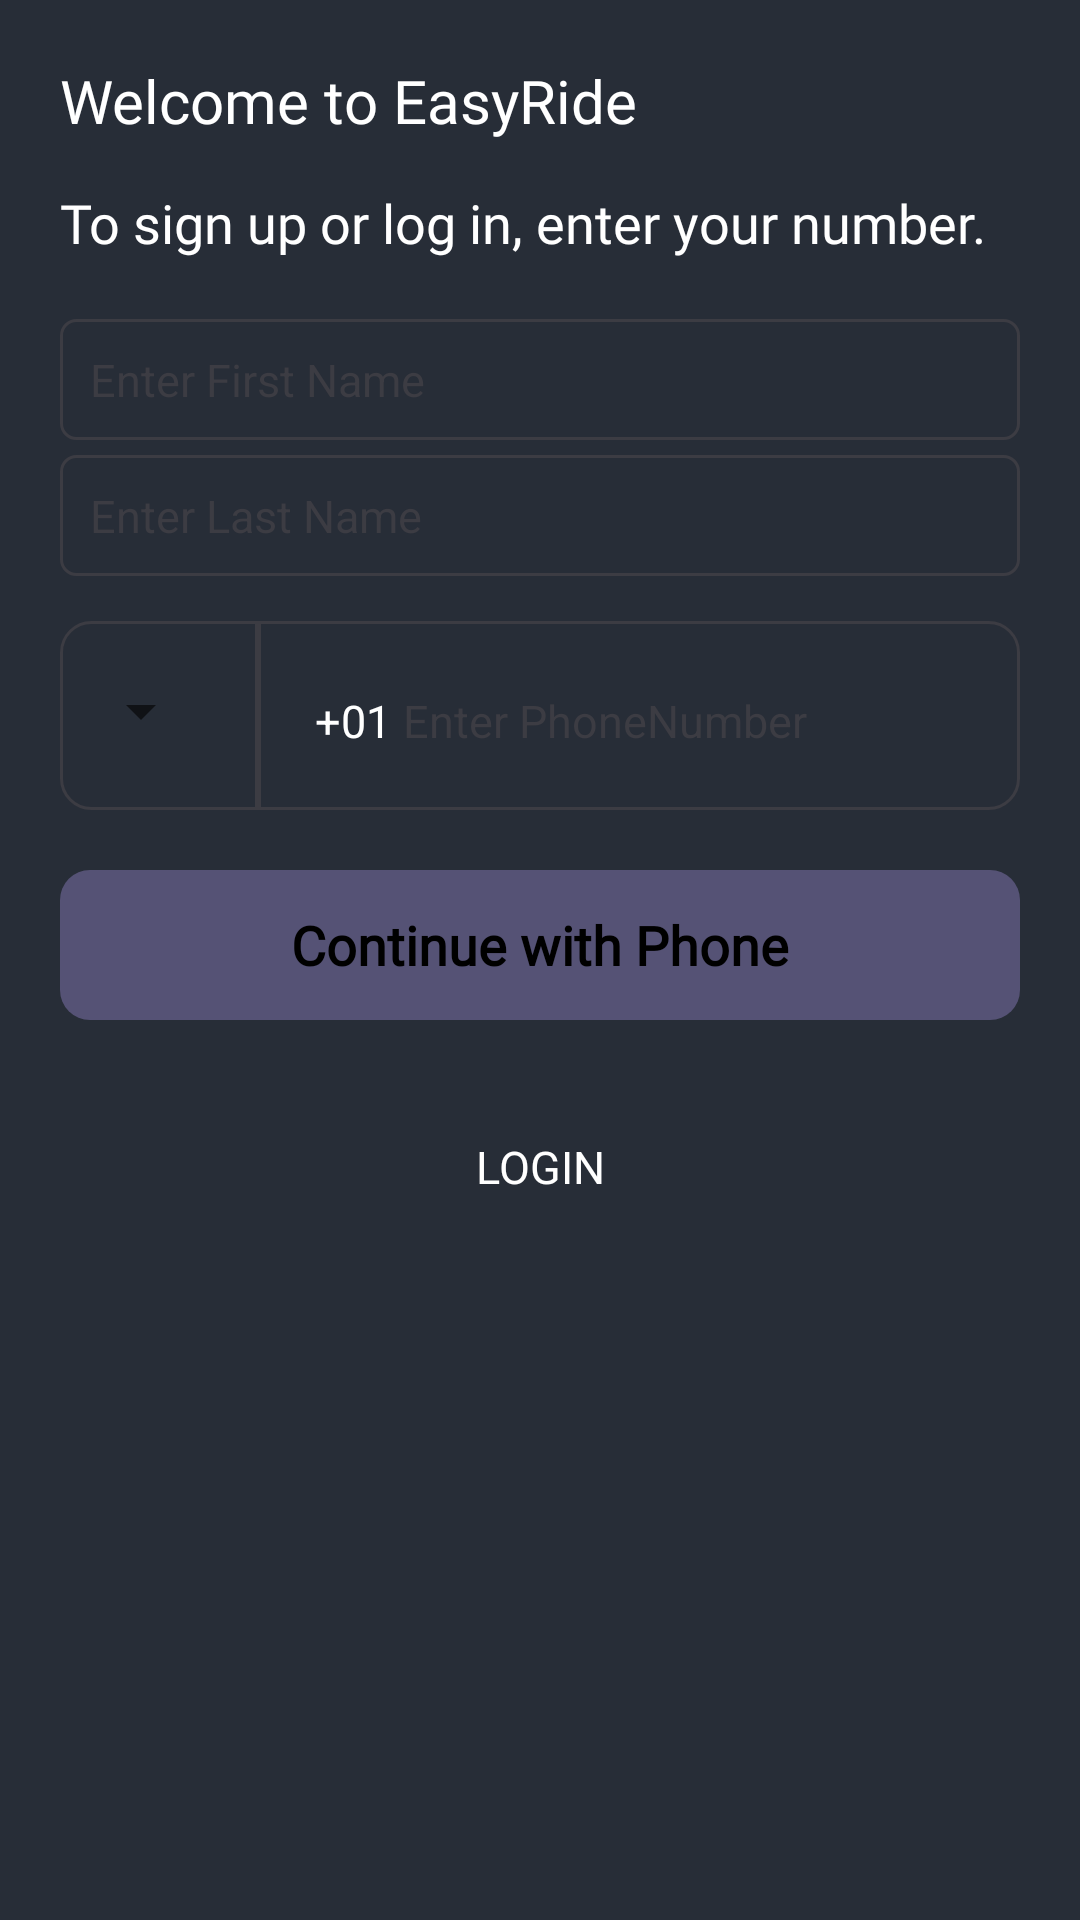

This screen was rendered from an Android layout file. Write that file and the resources it references.
<!-- AndroidManifest.xml: application theme Theme.EasyRide -->
<!-- res/layout/loginsignupscreen.xml -->
<?xml version="1.0" encoding="utf-8"?>
<RelativeLayout xmlns:android="http://schemas.android.com/apk/res/android"
    xmlns:tools="http://schemas.android.com/tools"
    android:orientation="vertical"
    android:layout_width="match_parent"
    android:layout_height="wrap_content"
    android:padding="20dp"
    android:background="@color/color_primary">

<LinearLayout
    android:layout_width="match_parent"
    android:layout_height="match_parent"
    android:orientation="vertical">
    <TextView
        android:layout_width="wrap_content"
        android:layout_height="wrap_content"
        android:text="Welcome to EasyRide"
        android:fontFamily="@font/roboto_bold"
        android:textSize="20dp"
        android:textColor="@color/white">
    </TextView>

    <TextView
        android:layout_width="wrap_content"
        android:layout_height="wrap_content"
        android:fontFamily="@font/roboto_regular"
        android:text="To sign up or log in, enter your number."
        android:textColor="@color/white"
        android:layout_marginTop="15dp"
        android:textSize="18dp"></TextView>
    <LinearLayout
        android:layout_width="match_parent"
        android:orientation="vertical"
        android:id="@+id/signupViewfeilds"
        android:layout_height="wrap_content">
        <EditText
            android:layout_width="fill_parent"
            android:layout_height="wrap_content"
            android:textColor="@color/white"
            android:textColorHint="#3C3C43"
            android:layout_marginTop="20dp"
            android:paddingLeft="4dp"
            android:padding="10dp"
            android:id="@+id/firstName"
            android:background="@drawable/rounded_edittext_bg"
            android:textSize="15dp"
            android:hint="Enter First Name"></EditText>
        <EditText
            android:layout_width="fill_parent"
            android:layout_height="wrap_content"
            android:textColor="@color/white"
            android:textColorHint="#3C3C43"
            android:layout_marginTop="5dp"
            android:paddingLeft="4dp"
            android:padding="10dp"
            android:id="@+id/lastName"
            android:background="@drawable/rounded_edittext_bg"
            android:textSize="15dp"
            android:hint="Enter Last Name"></EditText>
    </LinearLayout>
    <LinearLayout
        android:layout_width="fill_parent"
        android:layout_height="wrap_content"
        android:layout_gravity="center"
        android:orientation="horizontal"
        android:gravity="center"
        android:layout_marginTop="15dp">
        <RelativeLayout
            android:layout_width="fill_parent"
            android:layout_height="wrap_content"
            android:id="@+id/countriesselectionview"
            android:layout_margin="0dp">
            <FrameLayout
                android:layout_width="wrap_content"
                android:id="@+id/selectCountyView"
                android:layout_height="63dp"
                android:padding="15dp"
                android:orientation="horizontal"
                android:background="@drawable/rounded_edittext_background">
                <Spinner
                    android:id="@+id/fullScreenSpinner"
                    android:layout_width="36dp"
                    android:layout_height="30dp"
                    android:spinnerMode="dialog"
                    android:visibility="visible"
                    tools:listitem="@layout/spinner_item_layout" />
                <LinearLayout
                    android:layout_width="wrap_content"
                    android:visibility="visible"
                    android:layout_marginTop="5dp"
                    android:layout_height="wrap_content">
                    <TextView
                        android:layout_width="wrap_content"
                        android:layout_height="wrap_content"
                        android:id="@+id/countyimageview"
                        android:textSize="18sp"
                        android:textColor="@color/white"
                        android:text="" />
                    <ImageView
                        android:layout_width="wrap_content"
                        android:layout_height="wrap_content"
                        android:src="@drawable/downarrow">
                    </ImageView>
                </LinearLayout>

            </FrameLayout>
            <LinearLayout
                android:layout_width="fill_parent"
                android:layout_height="63dp"
                android:padding="19dp"
                android:background="@drawable/rounded_edittext_right_background"
                android:layout_toRightOf="@+id/selectCountyView">
                <TextView
                    android:layout_width="wrap_content"
                    android:layout_height="wrap_content"
                    android:text="+01"
                    android:layout_marginTop="4dp"
                    android:id="@+id/countycodeView"
                    android:textSize="15dp"
                    android:textColor="@color/white"></TextView>
                <EditText
                    android:layout_width="fill_parent"
                    android:layout_height="wrap_content"
                    android:textColor="@color/white"
                    android:textColorHint="#3C3C43"
                    android:background="@null"
                    android:layout_marginTop="4dp"
                    android:id="@+id/phoneNumber"
                    android:paddingLeft="4dp"
                    android:textSize="15dp"
                    android:inputType="number"
                    android:hint="Enter PhoneNumber"></EditText>
            </LinearLayout>
        </RelativeLayout>
    </LinearLayout>

    <TextView
        android:layout_width="fill_parent"
        android:layout_height="50dp"
        android:layout_below="@+id/logoIcon"
        android:layout_centerHorizontal="true"
        android:layout_marginTop="20dp"
        android:background="@drawable/roundedbtn_background"
        android:layout_marginBottom="25dp"
        android:fontFamily="@font/roboto_regular"
        android:gravity="center"
        android:id="@+id/continebtn"
        android:text="Continue with Phone"
        android:textColor="@color/black"
        android:textSize="18dp"
        android:textStyle="bold"></TextView>
    <Button
        android:layout_width="wrap_content"
        android:layout_height="wrap_content"
        android:text="Login"
        android:textSize="15dp"
        android:id="@+id/loginbtn"
        android:background="#00FFFFFF"
        android:textColor="@color/white"
        android:fontFamily="@font/roboto_bold"
        android:layout_gravity="center"></Button>
</LinearLayout>
    <ProgressBar
        android:layout_width="wrap_content"
        android:layout_height="wrap_content"
        android:id="@+id/progressvie"
        android:visibility="gone"
        android:indeterminateTint="@color/white"
        android:layout_centerHorizontal="true"
        android:layout_marginTop="150dp"
        android:layout_marginBottom="0dp"></ProgressBar>
</RelativeLayout>
<!-- res/layout/spinner_item_layout.xml (included above) -->
<LinearLayout xmlns:android="http://schemas.android.com/apk/res/android"
    android:layout_width="fill_parent"
    android:layout_height="wrap_content"
    android:orientation="horizontal"
    android:background="@color/color_primary"
    android:padding="8dp">

   <LinearLayout
       android:layout_width="fill_parent"
       android:gravity="left"
       android:layout_marginLeft="30dp"
       android:layout_height="wrap_content">
       <TextView
           android:layout_width="wrap_content"
           android:layout_height="wrap_content"
           android:id="@+id/countyimage"
           android:gravity="center"
           android:textSize="18dp"
           android:text="\ud83c\uddee\ud83c\uddf3">
       </TextView>
       <TextView
           android:layout_width="wrap_content"
           android:layout_height="wrap_content"
           android:text="India"
           android:textSize="18dp"
           android:layout_marginLeft="20dp"
           android:fontFamily="@font/roboto_regular"
           android:textColor="@color/white"
           android:id="@+id/countytext"
           android:src="@drawable/downarrow">
       </TextView>
       <LinearLayout
           android:layout_width="fill_parent"
           android:gravity="right"
           android:layout_gravity="right"
           android:layout_height="wrap_content">
           <ImageView
               android:layout_width="18dp"
               android:layout_height="18dp"
               android:id="@+id/selectedtick"
               android:layout_marginRight="10dp"
               android:layout_gravity="right"
               android:src="@drawable/tickicon"></ImageView>
       </LinearLayout>
   </LinearLayout>
</LinearLayout>
<!-- resources referenced by this layout -->
<resources>
  <color name="black">#FF000000</color>
  <color name="color_primary">#272D37</color>
  <color name="white">#FFFFFFFF</color>
  <!-- drawable rounded_edittext_background (drawable) -->
  <?xml version="1.0" encoding="utf-8"?>
  <shape xmlns:android="http://schemas.android.com/apk/res/android"
      android:shape="rectangle" android:padding="15dp">
  
      <corners
          android:bottomRightRadius="0dp"
          android:bottomLeftRadius="10dp"
          android:topLeftRadius="10dp"
          android:topRightRadius="0dp" />
      <stroke android:width="1dip" android:color="#3C3C43" />
  </shape>
  <!-- drawable rounded_edittext_bg (drawable) -->
  <?xml version="1.0" encoding="utf-8"?>
  <shape xmlns:android="http://schemas.android.com/apk/res/android"
      android:shape="rectangle" android:padding="15dp">
  
      <corners
          android:bottomRightRadius="5dp"
          android:bottomLeftRadius="5dp"
          android:topLeftRadius="5dp"
          android:topRightRadius="5dp" />
      <stroke android:width="1dip" android:color="#3C3C43" />
  </shape>
  <!-- drawable rounded_edittext_right_background (drawable) -->
  <?xml version="1.0" encoding="utf-8"?>
  <shape xmlns:android="http://schemas.android.com/apk/res/android"
      android:shape="rectangle" android:padding="15dp">
  
      <corners
          android:bottomRightRadius="10dp"
          android:bottomLeftRadius="0dp"
          android:topLeftRadius="0dp"
          android:topRightRadius="10dp" />
      <stroke android:width="1dip" android:color="#3C3C43" />
  </shape>
  <!-- drawable roundedbtn_background (drawable) -->
  <shape xmlns:android="http://schemas.android.com/apk/res/android"
      android:shape="rectangle">
      <solid android:color="#555275" /> 
      <corners android:radius="10dp" /> 
  </shape>
  <!-- drawable tickicon: png bitmap (drawable, 5105 bytes) -->
  <style name="Theme.EasyRide" parent="android:Theme.Material.Light.DarkActionBar">
          <item name="android:colorPrimary">@color/color_primary</item>
          <item name="colorPrimary">@color/color_primary</item>
      </style>
</resources>
